Run: headless pygame with SDL's dummy video driver; simulated clock (each Clock.tick advances the game by its frame time, no real sleeping); random seed 0; keys injected as events and as key.get_pressed() state; no mouse input.
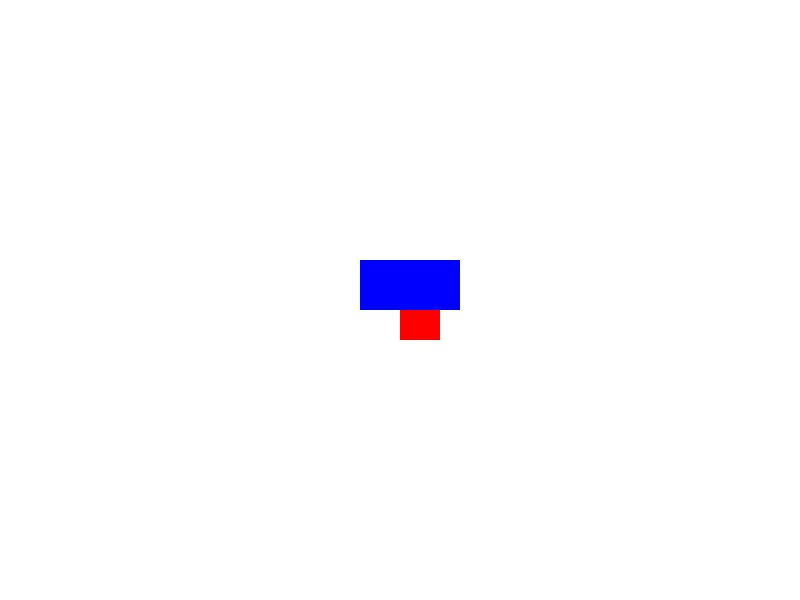
Frame 1 of 4 · flips 1–60 · no input
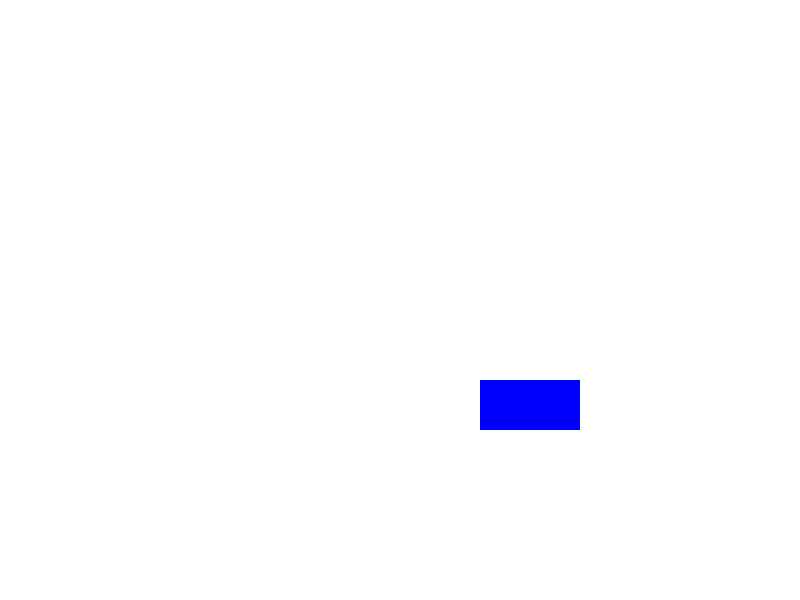
Frame 2 of 4 · flips 61–180 · tapped SPACE, RETURN · held RIGHT (→), D
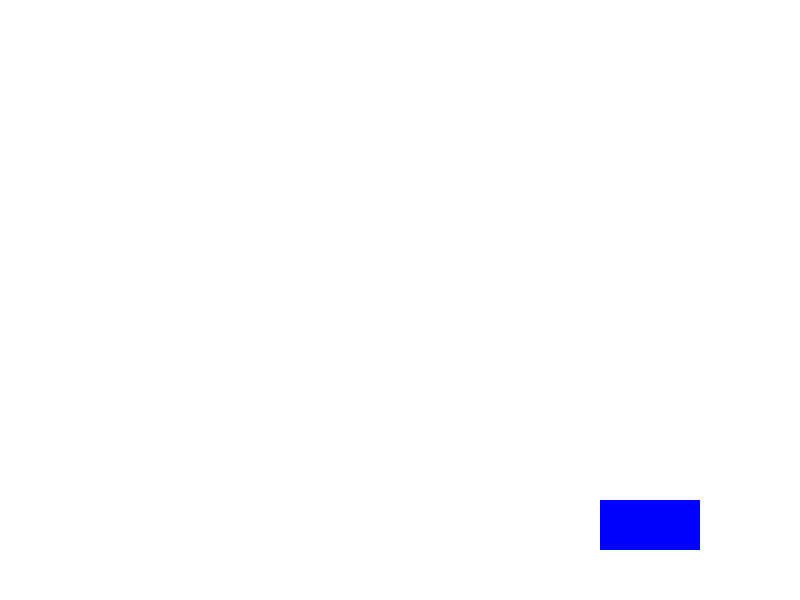
Frame 3 of 4 · flips 181–300 · held DOWN (↓), S
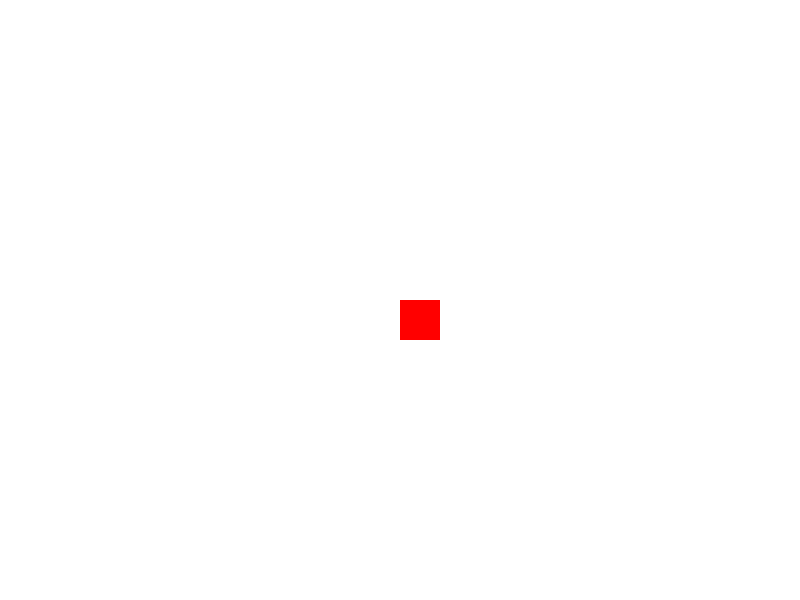
Frame 4 of 4 · flips 301–420 · held LEFT (←), A, UP (↑), W

The pygame program that drew these frames:

from math import sqrt
import pygame
import sys

""" Make static object collide with player """

# Initialize Pygame
pygame.init()

# Window dimensions
width, height = 800, 600
screen = pygame.display.set_mode((width, height))
pygame.display.set_caption("Circle and Rectangle Collision")

# Colors
WHITE = (255, 255, 255)
RED = (255, 0, 0)
BLUE = (0, 0, 255)

# Player properties
player_radius = 20
player_x, player_y = width // 2, height // 2
player_speed = 5

# Rectangle properties
rect_width, rect_height = 100, 50
rect_x, rect_y = 300, 200
rect_speed = 1


def getMinDistance(objet1, objet2):
    minDist1 = sqrt((objet1.x - objet2.x) ** 2 + (objet1.y - objet2.y) ** 2)
    minDist2 = sqrt((objet1.x - objet2.x) ** 2 + (objet1.height - objet2.height) ** 2)
    minDist3 = sqrt((objet1.width - objet2.width) ** 2 + (objet1.y - objet2.y) ** 2)
    minDist4 = sqrt((objet1.width - objet2.width) ** 2 + (objet1.height - objet2.height) ** 2)
    return min(minDist1, minDist2, minDist3, minDist4)


def CheckCollision(objet1, objet2):
    if getMinDistance(objet1, objet2) <= 0:
        return True
    return False


# Player class
class Player:
    def __init__(self, x, y, radius):
        self.x = x
        self.y = y
        self.width = radius
        self.height = radius
        self.radius = radius
        self.image = pygame.Rect(self.x, self.y, self.radius * 2, self.radius * 2)

    def move(self, keys):
        if keys[pygame.K_LEFT]:
            self.x -= player_speed
        if keys[pygame.K_RIGHT]:
            self.x += player_speed
        if keys[pygame.K_UP]:
            self.y -= player_speed
        if keys[pygame.K_DOWN]:
            self.y += player_speed

    def draw(self, surface):
        self.image = pygame.Rect(self.x, self.y, self.radius * 2, self.radius * 2)
        pygame.draw.rect(surface, RED, self.image)


# Rectangle class
class Rectangle:
    def __init__(self, x, y, width, height):
        self.x = x
        self.y = y
        self.width = width
        self.height = height
        self.image = pygame.Rect(self.x, self.y, self.width, self.height)
        self.dir_x = 1
        self.dir_y = 1

    def move(self):
        self.x += self.dir_x * rect_speed
        self.y += self.dir_y * rect_speed

    def reverse_direction(self):
        self.dir_x *= -1
        self.dir_y *= -1

    def draw(self, surface):
        self.image = pygame.Rect(self.x, self.y, self.width, self.height)
        pygame.draw.rect(surface, BLUE, self.image)


# Create player and rectangle objects
player = Player(player_x, player_y, player_radius)
rectangle = Rectangle(rect_x, rect_y, rect_width, rect_height)

# Game loop
while True:
    for event in pygame.event.get():
        if event.type == pygame.QUIT:
            pygame.quit()
            sys.exit()

    # Player movement
    keys = pygame.key.get_pressed()
    if keys[pygame.K_q] or keys[pygame.K_ESCAPE]:
        break
    player.move(keys)

    # Rectangle movement
    rectangle.move()

    # Check collision between player and rectangle
    if CheckCollision(player, rectangle):
        rectangle.reverse_direction()

    """ Collisions
    if player.y + player.radius > rectangle.rect.y and player.y - player.radius < rectangle.rect.y + rectangle.rect.height:
        if player.x + player.radius > rectangle.rect.x and player.x - player.radius < rectangle.rect.x + rectangle.rect.width:
            rectangle.reverse_direction_y()  # Reverse the direction of the rectangle
    """

    # Clear the screen
    screen.fill(WHITE)

    # Draw the player and rectangle
    player.draw(screen)
    rectangle.draw(screen)

    # Update the display
    pygame.display.flip()

    # Control frame rate
    pygame.time.Clock().tick(60)
